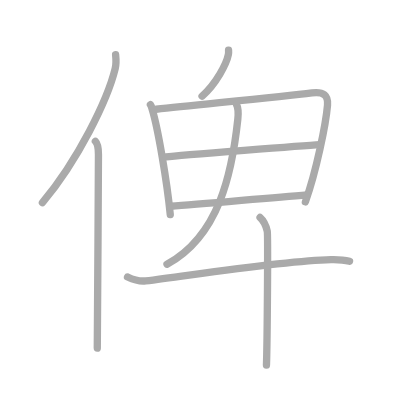
t = 0.00 s
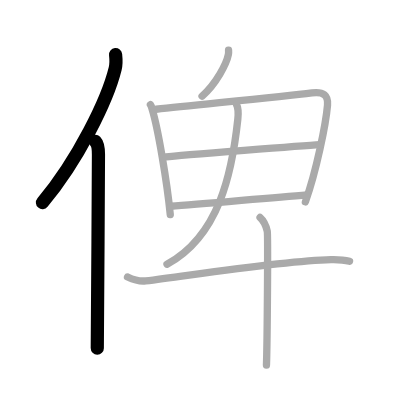
t = 2.00 s
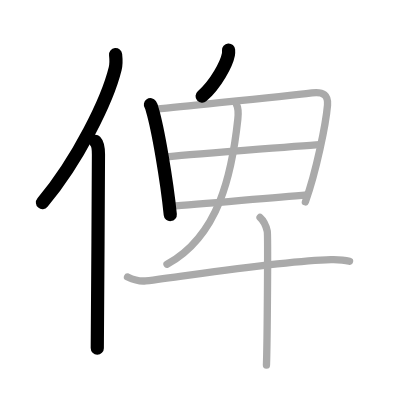
t = 4.00 s
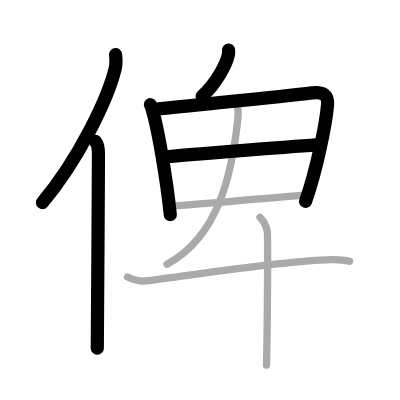
t = 6.00 s
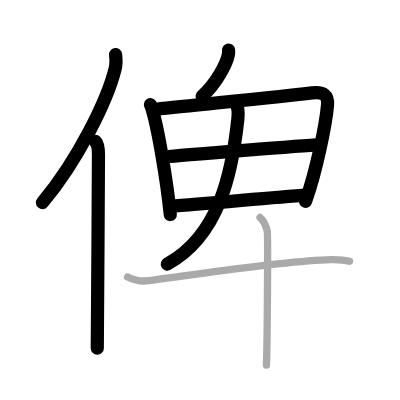
t = 8.00 s
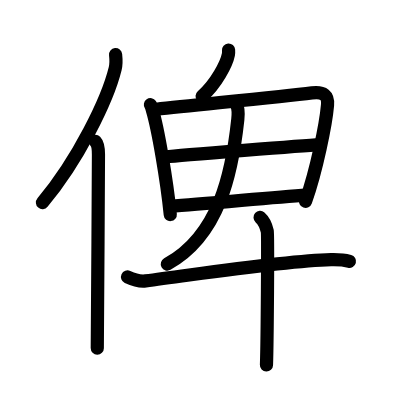
t = 10.00 s

The animated SVG that drew these frames (rendered in a browser with its animation timeline set to each time). Animation: 10 SMIL elements (animate=10); one cycle of 10.00 s.

<?xml version="1.0" standalone="no"?>
<!DOCTYPE svg PUBLIC "-//W3C//DTD SVG 1.1//EN"   "http://www.w3.org/Graphics/SVG/1.1/DTD/svg11.dtd">
<svg width="400px" height="400px"  version="1.1" xmlns="http://www.w3.org/2000/svg">
  <defs>
    <marker id="Triangle" viewBox="0 0 10 10" refX="0" refY="5" markerUnits="strokeWidth" markerWidth="3" style="stroke-opacity:0%;fill:#aaaaaa;" markerHeight="2" orient="auto">
      <path d="M 0 0 L 10 5 L 0 10 z" />
    </marker>
    
    <marker id="Arrow" viewBox="0 0 10 10" refX="5" refY="5" markerUnits="strokeWidth" markerWidth="1.8" style="stroke-opacity:0%;fill:#770000;" markerHeight="2" orient="auto">
      <path d="M 0 4 L 6 4 L 4 1 L 10 5 L 4 9 L 6 6 L 0 6 z" />
        <circle cx="5" cy="5" r="5" />
      </marker>
    
    <marker id="TriangleRed" viewBox="0 0 10 10" refX="0" refY="5" markerUnits="strokeWidth" markerWidth="3" style="stroke-opacity:0%;fill:#CC0000;" markerHeight="2" orient="auto">
      <path d="M 0 0 L 10 5 L 0 10 z" />
    </marker>
    
    <marker id="ArrowRed" viewBox="0 0 10 10" refX="5" refY="5" markerUnits="strokeWidth" markerWidth="1.8" style="stroke-opacity:0%;fill:#CC0000;" markerHeight="2" orient="auto">
      <path d="M 0 4 L 6 4 L 4 1 L 10 5 L 4 9 L 6 6 L 0 6 z" />
        <circle cx="5" cy="5" r="5" />
      </marker>
    
  </defs>
  
  <path style="fill:#ffffff; fill-opacity:100%; fill-rule:evenodd; stroke-width:0;" d="M 0 0 L 400px 0 L 400px 400px L 0 400px L 0 0" />

  <g transform="scale(3.6697247706422 3.6697247706422)">
<path style="fill:none; fill-opacity:0%; fill-rule:evenodd; stroke:#aaaaaa; stroke-opacity:100%; stroke-width: 1.5pt; stroke-linejoin:round; stroke-linecap:round;" d="M31.5 14.89c0.12 1.1 0.22 2.47-0.11 3.82c-2.08 8.51-10.13 24.97-19.83 36.51"></path>
<path style="fill:none; fill-opacity:0%; fill-rule:evenodd; stroke:#aaaaaa; stroke-opacity:100%; stroke-width: 1.5pt; stroke-linejoin:round; stroke-linecap:round;" d="M25.99 38.5c0.66 0.68 0.84 2.19 0.84 3.58c0 14.46-0.32 43.08-0.32 52.79"></path>
<path style="fill:none; fill-opacity:0%; fill-rule:evenodd; stroke:#aaaaaa; stroke-opacity:100%; stroke-width: 1.5pt; stroke-linejoin:round; stroke-linecap:round;" d="M62.28 13.64c0.02 0.3 0.04 0.76-0.04 1.19c-0.49 2.51-3.32 8.01-7.18 11.38"></path>
<path style="fill:none; fill-opacity:0%; fill-rule:evenodd; stroke:#aaaaaa; stroke-opacity:100%; stroke-width: 1.5pt; stroke-linejoin:round; stroke-linecap:round;" d="M40.99 28.53c0.33 0.48 0.34 0.82 0.53 1.44c1.51 5.04 3.94 19.1 4.88 28.5"></path>
<path style="fill:none; fill-opacity:0%; fill-rule:evenodd; stroke:#aaaaaa; stroke-opacity:100%; stroke-width: 1.5pt; stroke-linejoin:round; stroke-linecap:round;" d="M42.56 29.77c11.73-1.27 33.69-3.41 42.45-4.47c3.22-0.39 4.47 0.68 4.24 3.35c-0.44 5.1-3 17.86-6.03 26.36"></path>
<path style="fill:none; fill-opacity:0%; fill-rule:evenodd; stroke:#aaaaaa; stroke-opacity:100%; stroke-width: 1.5pt; stroke-linejoin:round; stroke-linecap:round;" d="M45.25 42.74c3.82-0.49 38.82-3.13 41.98-3.33"></path>
<path style="fill:none; fill-opacity:0%; fill-rule:evenodd; stroke:#aaaaaa; stroke-opacity:100%; stroke-width: 1.5pt; stroke-linejoin:round; stroke-linecap:round;" d="M46.5 56.2c8.45-0.54 25.55-2.23 37.22-3.12"></path>
<path style="fill:none; fill-opacity:0%; fill-rule:evenodd; stroke:#aaaaaa; stroke-opacity:100%; stroke-width: 1.5pt; stroke-linejoin:round; stroke-linecap:round;" d="M64.41 28.43c0.59 1.07 0.55 2.68 0.39 4.12C63.25 47 59.75 64.25 45.51 72"></path>
<path style="fill:none; fill-opacity:0%; fill-rule:evenodd; stroke:#aaaaaa; stroke-opacity:100%; stroke-width: 1.5pt; stroke-linejoin:round; stroke-linecap:round;" d="M34.75 75.47c0.78 0.36 2.87 1.33 4.93 1.07c13.97-1.76 37.25-5.46 50.52-5.8c2.08-0.05 3.75 0.11 5.05 0.46"></path>
<path style="fill:none; fill-opacity:0%; fill-rule:evenodd; stroke:#aaaaaa; stroke-opacity:100%; stroke-width: 1.5pt; stroke-linejoin:round; stroke-linecap:round;" d="M70.87 59.25c1.13 1 1.74 2.75 1.96 3.75c0.22 1 0 30.25-0.22 36.5"></path>

<path style="fill:none; fill-opacity:0%; fill-rule:evenodd; stroke:#000000; stroke-opacity:100%; stroke-width: 2.7pt; stroke-linejoin:round; stroke-linecap:round;" d="M31.5 14.89c0.12 1.1 0.22 2.47-0.11 3.82c-2.08 8.51-10.13 24.97-19.83 36.51" pathLength="100" stroke-dashoffset="100" stroke-dasharray="100 105"><animate id="dashAnim1" attributeName="stroke-dashoffset" from="100" to="0" dur="1s" calcMode="linear" fill="freeze"/></path>
<path style="fill:none; fill-opacity:0%; fill-rule:evenodd; stroke:#000000; stroke-opacity:100%; stroke-width: 2.7pt; stroke-linejoin:round; stroke-linecap:round;" d="M25.99 38.5c0.66 0.68 0.84 2.19 0.84 3.58c0 14.46-0.32 43.08-0.32 52.79" pathLength="100" stroke-dashoffset="100" stroke-dasharray="100 105"><animate id="dashAnim2" attributeName="stroke-dashoffset" from="100" to="0" dur="1s" calcMode="linear" begin="dashAnim1.end" fill="freeze"/></path>
<path style="fill:none; fill-opacity:0%; fill-rule:evenodd; stroke:#000000; stroke-opacity:100%; stroke-width: 2.7pt; stroke-linejoin:round; stroke-linecap:round;" d="M62.28 13.64c0.02 0.3 0.04 0.76-0.04 1.19c-0.49 2.51-3.32 8.01-7.18 11.38" pathLength="100" stroke-dashoffset="100" stroke-dasharray="100 105"><animate id="dashAnim3" attributeName="stroke-dashoffset" from="100" to="0" dur="1s" calcMode="linear" begin="dashAnim2.end" fill="freeze"/></path>
<path style="fill:none; fill-opacity:0%; fill-rule:evenodd; stroke:#000000; stroke-opacity:100%; stroke-width: 2.7pt; stroke-linejoin:round; stroke-linecap:round;" d="M40.99 28.53c0.33 0.48 0.34 0.82 0.53 1.44c1.51 5.04 3.94 19.1 4.88 28.5" pathLength="100" stroke-dashoffset="100" stroke-dasharray="100 105"><animate id="dashAnim4" attributeName="stroke-dashoffset" from="100" to="0" dur="1s" calcMode="linear" begin="dashAnim3.end" fill="freeze"/></path>
<path style="fill:none; fill-opacity:0%; fill-rule:evenodd; stroke:#000000; stroke-opacity:100%; stroke-width: 2.7pt; stroke-linejoin:round; stroke-linecap:round;" d="M42.56 29.77c11.73-1.27 33.69-3.41 42.45-4.47c3.22-0.39 4.47 0.68 4.24 3.35c-0.44 5.1-3 17.86-6.03 26.36" pathLength="100" stroke-dashoffset="100" stroke-dasharray="100 105"><animate id="dashAnim5" attributeName="stroke-dashoffset" from="100" to="0" dur="1s" calcMode="linear" begin="dashAnim4.end" fill="freeze"/></path>
<path style="fill:none; fill-opacity:0%; fill-rule:evenodd; stroke:#000000; stroke-opacity:100%; stroke-width: 2.7pt; stroke-linejoin:round; stroke-linecap:round;" d="M45.25 42.74c3.82-0.49 38.82-3.13 41.98-3.33" pathLength="100" stroke-dashoffset="100" stroke-dasharray="100 105"><animate id="dashAnim6" attributeName="stroke-dashoffset" from="100" to="0" dur="1s" calcMode="linear" begin="dashAnim5.end" fill="freeze"/></path>
<path style="fill:none; fill-opacity:0%; fill-rule:evenodd; stroke:#000000; stroke-opacity:100%; stroke-width: 2.7pt; stroke-linejoin:round; stroke-linecap:round;" d="M46.5 56.2c8.45-0.54 25.55-2.23 37.22-3.12" pathLength="100" stroke-dashoffset="100" stroke-dasharray="100 105"><animate id="dashAnim7" attributeName="stroke-dashoffset" from="100" to="0" dur="1s" calcMode="linear" begin="dashAnim6.end" fill="freeze"/></path>
<path style="fill:none; fill-opacity:0%; fill-rule:evenodd; stroke:#000000; stroke-opacity:100%; stroke-width: 2.7pt; stroke-linejoin:round; stroke-linecap:round;" d="M64.41 28.43c0.59 1.07 0.55 2.68 0.39 4.12C63.25 47 59.75 64.25 45.51 72" pathLength="100" stroke-dashoffset="100" stroke-dasharray="100 105"><animate id="dashAnim8" attributeName="stroke-dashoffset" from="100" to="0" dur="1s" calcMode="linear" begin="dashAnim7.end" fill="freeze"/></path>
<path style="fill:none; fill-opacity:0%; fill-rule:evenodd; stroke:#000000; stroke-opacity:100%; stroke-width: 2.7pt; stroke-linejoin:round; stroke-linecap:round;" d="M34.75 75.47c0.78 0.36 2.87 1.33 4.93 1.07c13.97-1.76 37.25-5.46 50.52-5.8c2.08-0.05 3.75 0.11 5.05 0.46" pathLength="100" stroke-dashoffset="100" stroke-dasharray="100 105"><animate id="dashAnim9" attributeName="stroke-dashoffset" from="100" to="0" dur="1s" calcMode="linear" begin="dashAnim8.end" fill="freeze"/></path>
<path style="fill:none; fill-opacity:0%; fill-rule:evenodd; stroke:#000000; stroke-opacity:100%; stroke-width: 2.7pt; stroke-linejoin:round; stroke-linecap:round;" d="M70.87 59.25c1.13 1 1.74 2.75 1.96 3.75c0.22 1 0 30.25-0.22 36.5" pathLength="100" stroke-dashoffset="100" stroke-dasharray="100 105"><animate id="dashAnim10" attributeName="stroke-dashoffset" from="100" to="0" dur="1s" calcMode="linear" begin="dashAnim9.end" fill="freeze"/></path>

</g>

</svg>  
          
